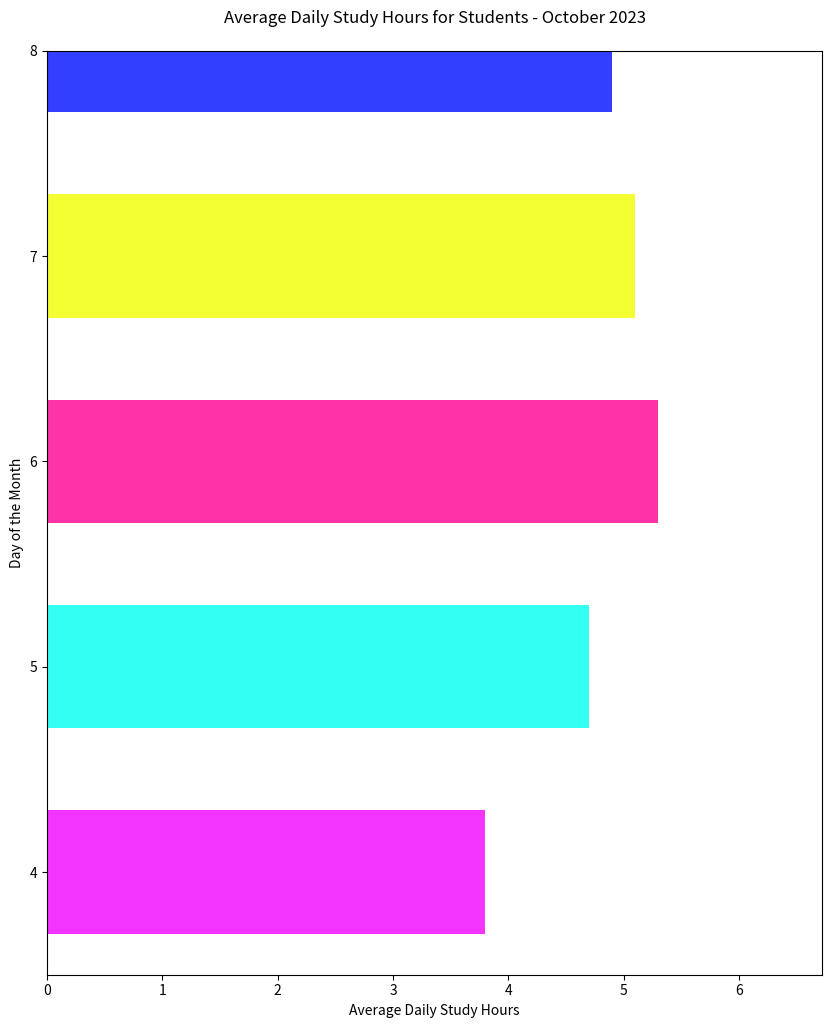

Generate this figure with matplotlib:

import matplotlib.pyplot as plt

# Data
days = [str(day) for day in range(1, 32)]
study_hours = [4.0, 4.5, 5.0, 3.8, 4.7, 5.3, 5.1, 4.9, 5.2, 4.4, 5.5, 5.0, 4.3, 5.8, 6.0, 6.2, 6.1, 5.6, 5.4, 5.7, 5.3, 5.1, 5.9, 6.1, 6.4, 6.3, 6.0, 5.9, 5.2, 4.8, 4.5]

# Creating the figure and specifying figure size
plt.figure(figsize=(10, 12))

# Creating the bar chart as a horizontal chart
plt.barh(days, study_hours, height=0.6, color=['#FF5733', '#33FF57', '#3357FF', '#F333FF', 
                                              '#33FFF3', '#FF33A8', '#F3FF33', '#333FFF',
                                              '#57FF33', '#5733FF', '#F333FF', '#33FF57',
                                              '#33FFF3', '#FF33A8', '#57FF33', '#5733FF',
                                              '#F333FF', '#33FF57', '#33FFF3', '#FF33A8',
                                              '#57FF33', '#5733FF', '#F333FF', '#33FF57',
                                              '#33FFF3', '#FF33A8', '#57FF33', '#5733FF',
                                              '#F333FF', '#33FF57', '#33FFF3'])

# Adding labels and title
plt.xlabel('Average Daily Study Hours')
plt.ylabel('Day of the Month')
plt.title('Average Daily Study Hours for Students - October 2023', pad=20)

# Setting y-axis limits
plt.ylim(2.5, 7)

# Show the plot
plt.show()
